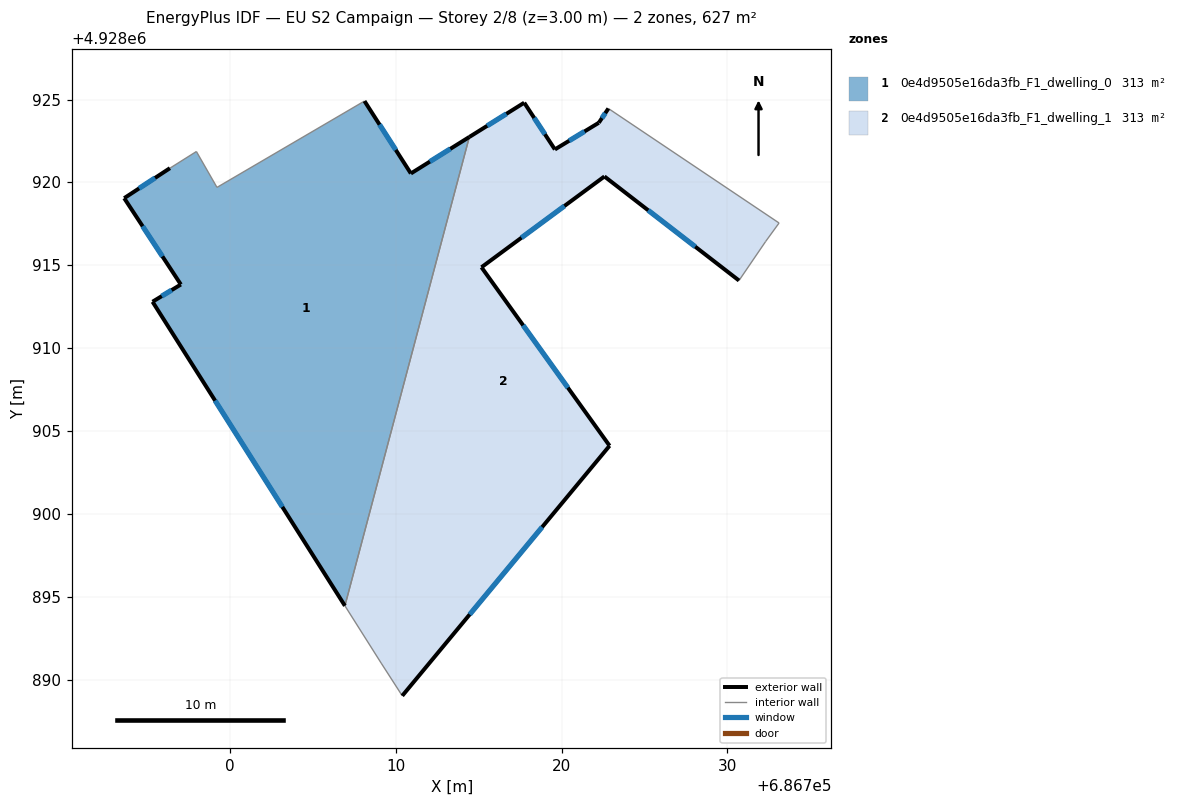
=== STOREY PLAN SPEC (per zone: floor XY polygon, exterior-wall plan segments, windows/doors) ===
zone 1: 0e4d9505e16da3fb_F1_dwelling_0  (313.4 m²)
  floor: (686714.43, 4928922.74) (686706.92, 4928894.45) (686695.31, 4928912.80) (686697.02, 4928913.84) (686693.60, 4928919.05) (686696.36, 4928920.86) (686697.96, 4928921.86) (686699.20, 4928919.70) (686708.10, 4928924.91) (686710.90, 4928920.54)
  exterior wall: (686710.90, 4928920.54) – (686708.10, 4928924.91)  [5.2 m]
    window: (686709.99, 4928921.96) – (686709.01, 4928923.49)  [1.9 m²]
  exterior wall: (686714.43, 4928922.74) – (686710.90, 4928920.54)  [4.2 m]
    window: (686713.28, 4928922.02) – (686712.05, 4928921.25)  [1.5 m²]
  exterior wall: (686695.31, 4928912.80) – (686706.92, 4928894.45)  [21.7 m]
    window: (686699.09, 4928906.83) – (686703.15, 4928900.42)  [8.0 m²]
  exterior wall: (686697.02, 4928913.84) – (686695.31, 4928912.80)  [2.0 m]
    window: (686696.47, 4928913.50) – (686695.87, 4928913.14)  [0.7 m²]
  exterior wall: (686693.60, 4928919.05) – (686697.02, 4928913.84)  [6.2 m]
    window: (686694.71, 4928917.35) – (686695.91, 4928915.53)  [2.3 m²]
  exterior wall: (686696.36, 4928920.86) – (686693.60, 4928919.05)  [3.3 m]
    window: (686695.47, 4928920.27) – (686694.50, 4928919.64)  [1.2 m²]
  interior walls: 4
zone 2: 0e4d9505e16da3fb_F1_dwelling_1  (313.4 m²)
  floor: (686733.12, 4928917.55) (686732.31, 4928916.44) (686730.70, 4928914.08) (686722.58, 4928920.36) (686715.16, 4928914.88) (686722.89, 4928904.11) (686710.38, 4928889.02) (686709.11, 4928890.99) (686706.92, 4928894.45) (686714.43, 4928922.74) (686717.74, 4928924.81) (686719.59, 4928921.99) (686722.24, 4928923.60) (686722.82, 4928924.46)
  exterior wall: (686722.89, 4928904.11) – (686715.16, 4928914.88)  [13.3 m]
    window: (686720.38, 4928907.61) – (686717.68, 4928911.37)  [4.9 m²]
  exterior wall: (686710.38, 4928889.02) – (686722.89, 4928904.11)  [19.6 m]
    window: (686714.45, 4928893.93) – (686718.82, 4928899.20)  [7.2 m²]
  exterior wall: (686717.74, 4928924.81) – (686714.43, 4928922.74)  [3.9 m]
    window: (686716.66, 4928924.13) – (686715.51, 4928923.41)  [1.4 m²]
  exterior wall: (686719.59, 4928921.99) – (686717.74, 4928924.81)  [3.4 m]
    window: (686718.99, 4928922.90) – (686718.34, 4928923.89)  [1.2 m²]
  exterior wall: (686722.24, 4928923.60) – (686719.59, 4928921.99)  [3.1 m]
    window: (686721.38, 4928923.07) – (686720.45, 4928922.51)  [1.1 m²]
  exterior wall: (686722.82, 4928924.46) – (686722.24, 4928923.60)  [1.0 m]
    window: (686722.63, 4928924.18) – (686722.43, 4928923.88)  [0.4 m²]
  exterior wall: (686722.58, 4928920.36) – (686730.70, 4928914.08)  [10.3 m]
    window: (686725.22, 4928918.31) – (686728.06, 4928916.12)  [3.8 m²]
  exterior wall: (686715.16, 4928914.88) – (686722.58, 4928920.36)  [9.2 m]
    window: (686717.58, 4928916.66) – (686720.17, 4928918.57)  [3.4 m²]
  interior walls: 6

=== DERIVED (storey summary) ===
Building: EU S2 Campaign
Storey: 2 of 8  (floor level z = 3.00 m)
Storey gross floor area: 626.8 m²
Zones on this storey: 2
  - 0e4d9505e16da3fb_F1_dwelling_0: floor 313.4 m²; exterior wall 42.6 m (127.8 m²); 6 window(s) 15.6 m²; WWR 12.2%
  - 0e4d9505e16da3fb_F1_dwelling_1: floor 313.4 m²; exterior wall 63.8 m (191.3 m²); 8 window(s) 23.4 m²; WWR 12.2%
Zone adjacency (shared interzone walls):
  - 0e4d9505e16da3fb_F1_dwelling_0 ↔ 0e4d9505e16da3fb_F1_dwelling_1